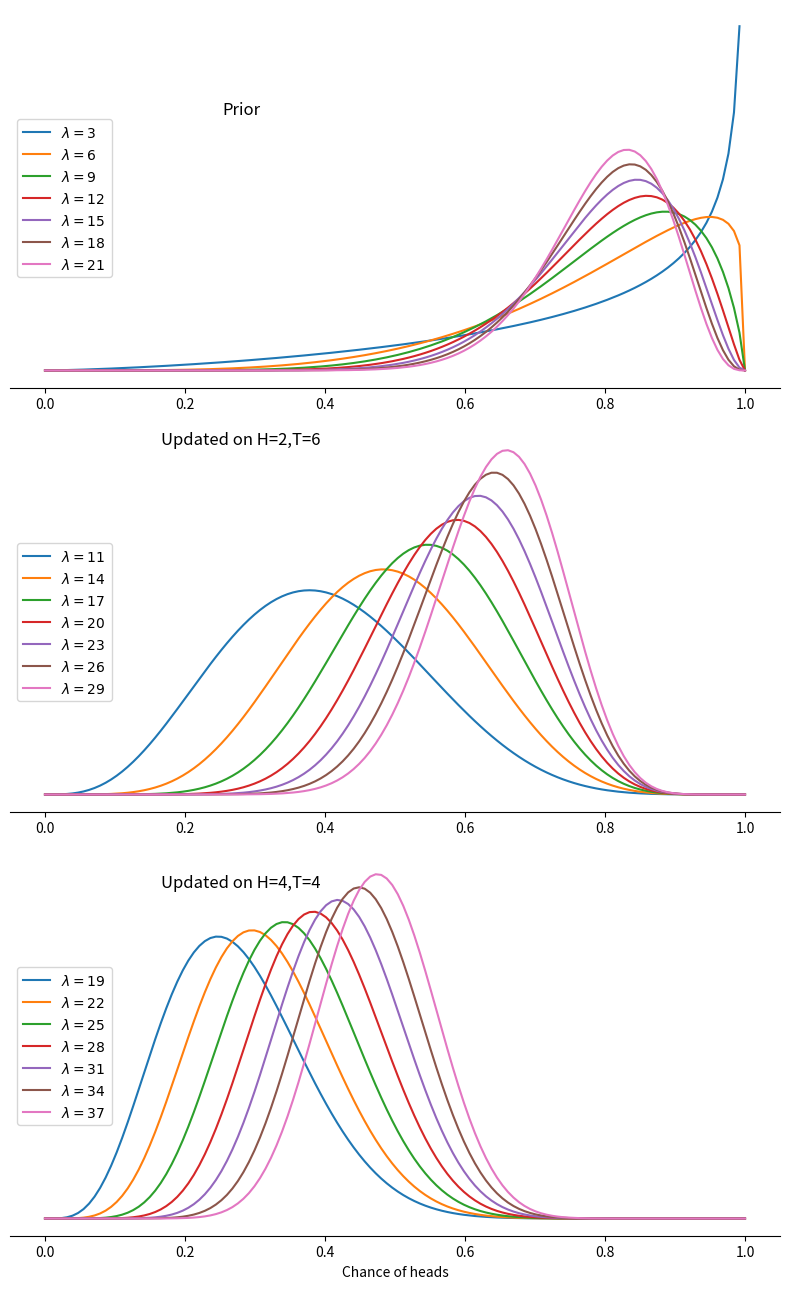

This figure's Python source:
from scipy import stats
import numpy as np
import matplotlib.pyplot as plt

numlines = 10
eps = 1e-6

##############################
# Fix phi
##############################

mup  = np.arange(0.1,1,0.1)
nup = 1-mup
phi = 8

arr = np.transpose(np.array((mup,nup)))

fig,axs = plt.subplots()
x = np.linspace(0,1,128)
for p in arr:
    y = stats.beta.pdf(x,phi*p[0],phi*p[1])
    axs.plot(x,y,label = r'$\gamma^\prime = {:.2f}$'.format(p[0]))
axs.axes.get_yaxis().set_visible(False)
axs.set_title(r"Beta distributions for $\lambda = {}$".format(phi))
for spine in ["left", "top", "right"]:
    axs.spines[spine].set_visible(False)
axs.xaxis.set_ticks_position('bottom')
axs.set_xlabel("Chance of heads")

axs.legend(loc="best")

plt.savefig("fix-phi.png")

##############################
# Fix phi learn
##############################

H = [2,4,3]
T = [6,4,5]

fig,axs = plt.subplots(3,1,figsize = (8,13))
for p in arr:
    y = stats.beta.pdf(x,phi*p[0],phi*p[1])
    axs[0].plot(x,y,label = r'$\gamma^\prime = {:.2f}$'.format(p[0]))
    h = H[0]
    t = T[0]
    n = h+t
    phi_1 = phi+n
    mu_1 = (h+phi*p[0])/phi_1
    nu_1 = 1-mu_1
    w = stats.beta.pdf(x,phi_1*mu_1,phi_1*nu_1)
    axs[1].plot(x,w,label = r'$\gamma^\prime = {:.2f}$'.format(mu_1))
    h_1 = H[1]
    t_1=T[1]
    n = h_1+t_1
    phi_2 = phi_1+n
    mu_2 = (h_1+phi_1*mu_1)/phi_2
    nu_2 = 1-mu_1
    z = stats.beta.pdf(x,phi_2*mu_2,phi_2*nu_2)
    axs[2].plot(x,z,label = r'$\gamma^\prime = {:.2f}$'.format(mu_2))

axs[0].set_title("Prior",x=0.7)
axs[1].set_title("Updated on H={},T={}".format(H[0],T[0]),y=0.95,x=0.7)
axs[2].set_title("Updated on H={},T={}".format(H[1],T[1]),y=0.9,x=0.7)
axs[2].set_xlabel("Chance of heads")


for i in [0,1,2]:
    axs[i].axes.get_yaxis().set_visible(False)
    for spine in ["left", "top", "right"]:
        axs[i].spines[spine].set_visible(False)
    axs[i].xaxis.set_ticks_position('bottom')
    axs[i].legend(loc="best")

fig.tight_layout()

plt.savefig('fix-phi-learn.png')

##############################
# Fix mu
##############################

mu = 0.4
nu = 1-mu

phip = np.arange(3,24,3)

fig,axs = plt.subplots()
for p in phip:
    y = stats.beta.pdf(x, p*mu,p*nu)
    axs.plot(x,y, label = r"$\lambda = {}$".format(p))
axs.axes.get_yaxis().set_visible(False)
axs.set_title(r"Beta distributions for $\gamma' = {}, \nu' = {}$".format(mu,nu))
for spine in ["left", "top", "right"]:
    axs.spines[spine].set_visible(False)
axs.xaxis.set_ticks_position('bottom')
axs.set_xlabel("Chance of heads")

axs.legend(loc="best")

plt.savefig("fix-mu.png")
#plt.show()

plt.close('all')

# We're fixing mu'

##############################
# Fix mu learn
##############################

H = [2,4,3]
T = [6,4,5]

# we only use the first two of these.

figg,axs = plt.subplots(3,1,figsize=(8,13))
#fig.set_size_inches(10,3)
#,figsize=(8,2)
mu = 0.8
nu=1-mu
for p in phip:
    y = stats.beta.pdf(x, p*mu,p*nu)
    axs[0].plot(x,y, label = r"$\lambda = {}$".format(p))
    h = H[0]
    t = T[0]
    n = h+t
    phi_1 = p +n
    mu_1 = (h+p*mu)/phi_1
    nu_1 = 1-mu_1
    z = stats.beta.pdf(x,phi_1*mu_1, phi_1*nu_1)
    axs[1].plot(x,z,label = r"$\lambda = {}$".format(phi_1))
    h = H[1]
    t = T[1]
    n= h+t
    phi_2 = phi_1 +n
    mu_2 = (h +p*mu_1)/phi_2
    nu_2 = 1-mu_2
    w = stats.beta.pdf(x,phi_2*mu_2, phi_2*nu_2)
    axs[2].plot(x,w,label = r"$\lambda = {}$".format(phi_2))

axs[0].set_title("Prior",x=0.3,y=0.7)
axs[1].set_title("Updated on H={},T={}".format(H[0],T[0]),y=0.95,x=0.3)
axs[2].set_title("Updated on H={},T={}".format(H[1],T[1]),y=0.9,x=0.3)
axs[2].set_xlabel("Chance of heads")
    
for i in [0,1,2]:
    axs[i].axes.get_yaxis().set_visible(False)
    # axs[i].set_title(r"Beta distributions for $\gamma' = {}, \nu' = {}$".format(mu,nu))
    for spine in ["left", "top", "right"]:
        axs[i].spines[spine].set_visible(False)
    axs[i].xaxis.set_ticks_position('bottom')
    axs[i].legend(loc="center left")
    # axs[i].axis('square')
    # axs[i].set_aspect(np.diff(axs[i].get_xlim())/np.diff(axs[i].get_ylim()))

figg.tight_layout()

plt.savefig("fix-mu-learn.png")
#plt.close('all')


